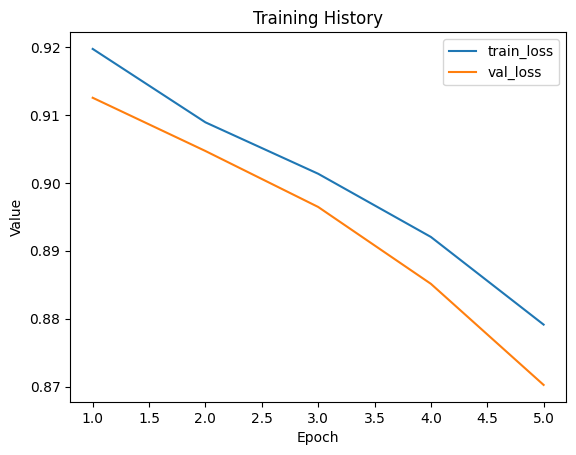

Data behind this chart, as committed beside it:
train_loss, val_loss
0.9197, 0.9125
0.9089, 0.9047
0.9013, 0.8965
0.892, 0.8851
0.8791, 0.8703
